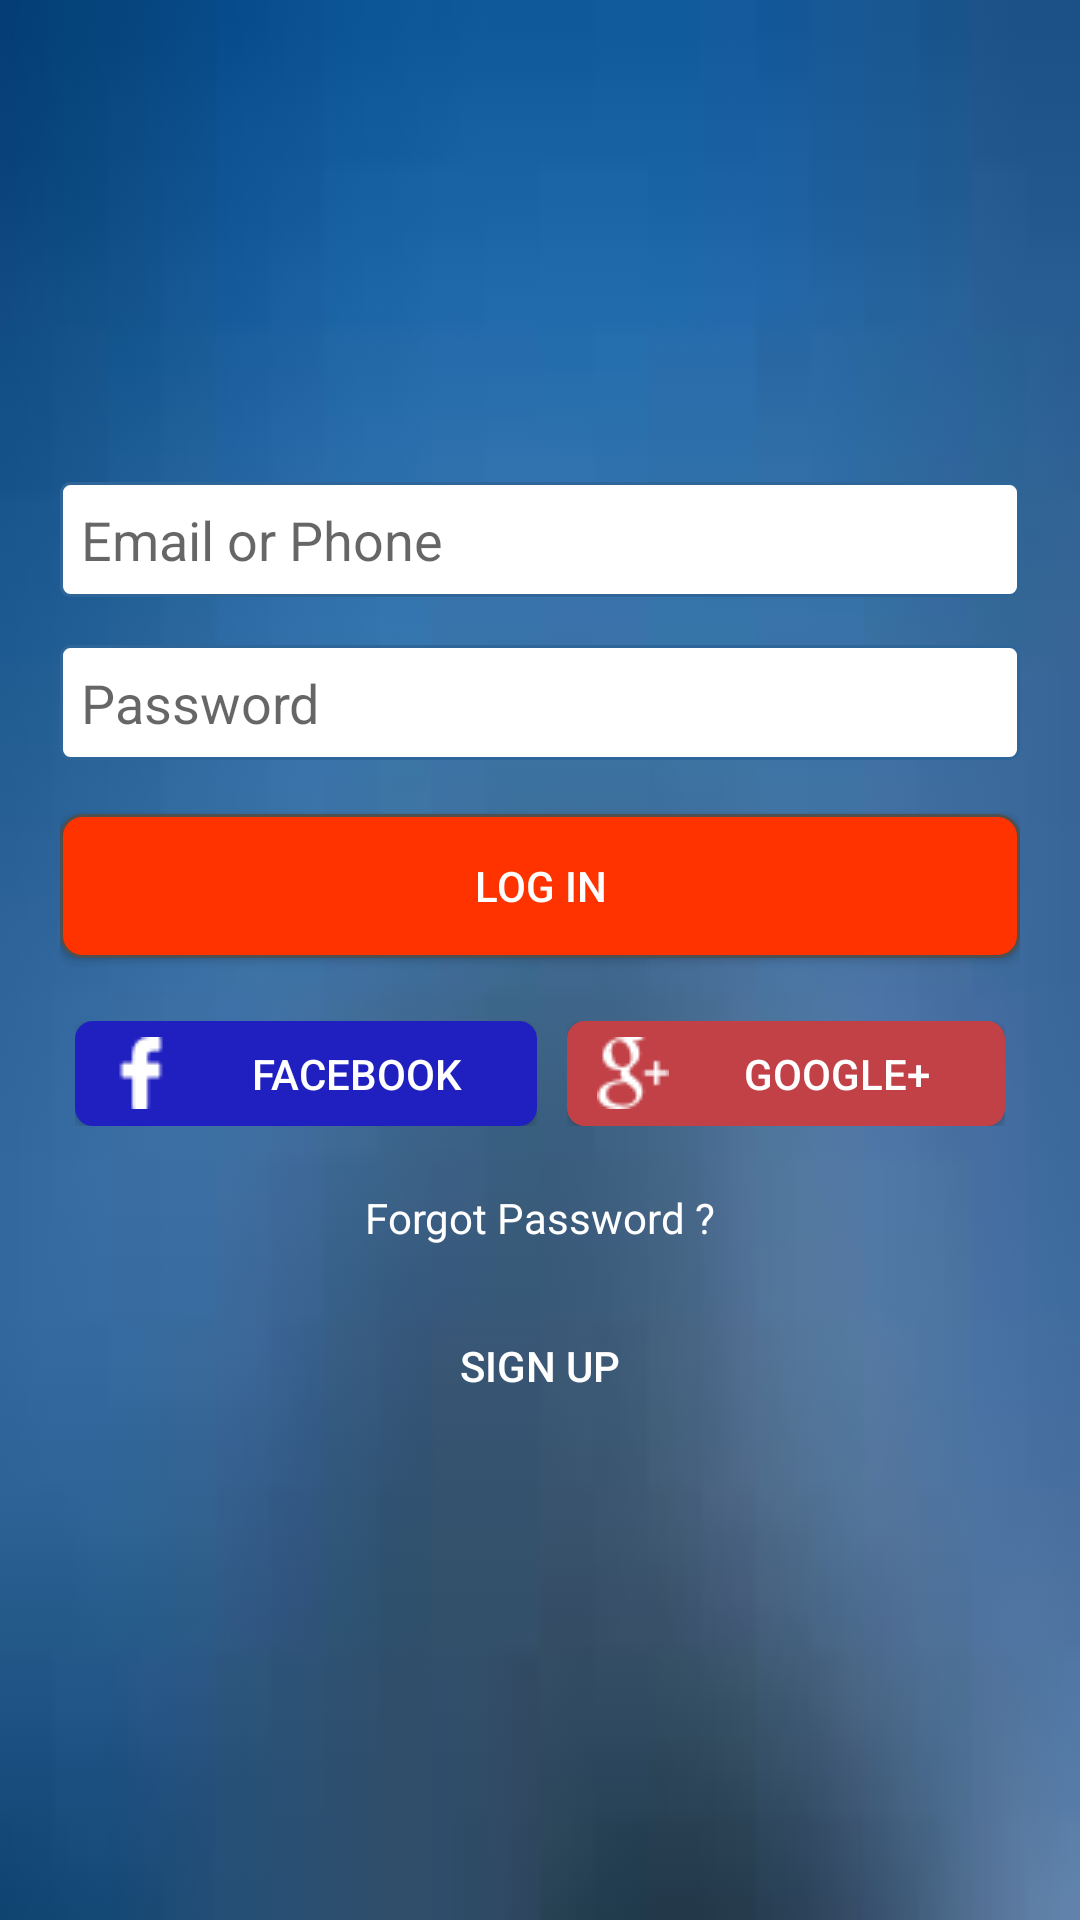

Produce the Android XML layout that renders to this screen, including the resource entries it uses.
<!-- AndroidManifest.xml: application theme AppTheme -->
<!-- res/layout/activity_login.xml -->
<?xml version="1.0" encoding="utf-8"?>
<RelativeLayout xmlns:android="http://schemas.android.com/apk/res/android"
    android:orientation="vertical" android:layout_width="match_parent"
    android:layout_height="match_parent"
    android:id="@+id/loginActivity_RL">

    <FrameLayout
        android:layout_width="match_parent"
        android:layout_height="match_parent">

        
        <ImageView
            android:layout_width="match_parent"
            android:layout_height="match_parent"
            android:background="@drawable/background_image"/>
    </FrameLayout>

    <LinearLayout
        android:layout_width="match_parent"
        android:layout_height="wrap_content"
        android:orientation="vertical"
        android:layout_alignParentTop="true"
        android:layout_margin="@dimen/layout_margin">

        <ImageView
            android:layout_width="wrap_content"
            android:layout_height="wrap_content"
            android:layout_gravity="center"
            android:src="@drawable/food_picky_logo"/>

    </LinearLayout>

    <LinearLayout
        android:layout_width="match_parent"
        android:layout_height="match_parent"
        android:orientation="vertical"
        android:gravity="center"
        android:layout_margin="@dimen/layout_margin">

        <ScrollView
            android:layout_width="match_parent"
            android:layout_height="match_parent">
            <LinearLayout
                android:layout_width="match_parent"
                android:layout_height="wrap_content"
                android:orientation="vertical"
                android:layout_gravity="center">


                <EditText
                    android:layout_width="match_parent"
                    android:layout_height="wrap_content"
                    android:id="@+id/input_user_name_edt"
                    android:background="@drawable/custom_edittext"
                    android:hint="@string/email_or_phone"
                    android:layout_marginBottom="@dimen/activity_vertical_margin"
                    android:inputType="text"
                    android:padding="@dimen/edt_padditng"/>

                <EditText
                    android:layout_width="match_parent"
                    android:layout_height="wrap_content"
                    android:id="@+id/input_user_password_edt"
                    android:background="@drawable/custom_edittext"
                    android:hint="@string/password"
                    android:layout_marginBottom="@dimen/activity_vertical_margin"
                    android:inputType="textPassword"
                    android:padding="@dimen/edt_padditng"/>

                <Button
                    android:layout_width="match_parent"
                    android:layout_height="wrap_content"
                    android:id="@+id/login_btn"
                    android:text="@string/log_in"
                    android:background="@drawable/custom_button"
                    android:textColor="@color/colorWhite"
                    android:layout_marginBottom="@dimen/activity_vertical_margin"
                    android:layout_marginTop="2dp"/>

                
                <LinearLayout
                    android:layout_width="match_parent"
                    android:layout_height="wrap_content"
                    android:orientation="horizontal">
                    <FrameLayout
                        android:id="@+id/FL1"
                        android:layout_width="wrap_content"
                        android:layout_weight="1"
                        android:layout_height="wrap_content"
                        android:layout_margin="5dp">

                       <com.facebook.login.widget.LoginButton
                            android:id="@+id/fb_login_btn"
                            android:layout_width="wrap_content"
                            android:layout_height="wrap_content"
                            android:visibility="gone" />
                        <Button
                            android:id="@+id/fb_login"
                            android:layout_width="match_parent"
                            android:layout_height="35dp"
                            android:background="@drawable/radius_button_facebook"
                            android:text="@string/facebook"
                            android:drawableLeft="@drawable/fb"
                            android:paddingLeft="10dp"
                            android:textColor="#ffffff"/>
                    </FrameLayout>

                    <FrameLayout
                        android:id="@+id/FL2"
                        android:layout_width="wrap_content"
                        android:layout_weight="1"
                        android:layout_height="wrap_content"
                        android:layout_margin="5dp">

                        <com.google.android.gms.common.SignInButton
                            android:id="@+id/google_login_btn"
                            android:layout_width="wrap_content"
                            android:layout_height="wrap_content"
                            android:visibility="gone" />

                        <Button
                            android:id="@+id/google_login"
                            android:layout_width="match_parent"
                            android:layout_height="35dp"
                            android:background="@drawable/radius_button_google"
                            android:text="@string/google"
                            android:drawableLeft="@drawable/g_plus"
                            android:paddingLeft="10dp"
                            android:textColor="#ffffff"/>
                    </FrameLayout>
                </LinearLayout>

                <LinearLayout
                    android:layout_width="match_parent"
                    android:layout_height="wrap_content"
                    android:orientation="vertical"
                    android:layout_gravity="center">

                    
                    <TextView
                        android:id="@+id/forgot_password_link"
                        android:layout_width="wrap_content"
                        android:layout_height="wrap_content"
                        android:text="@string/forgot_password"
                        android:textColor="@color/colorWhite"
                        android:layout_margin="@dimen/activity_vertical_margin"
                        android:layout_gravity="center_horizontal"/>

                    
                    <Button
                        android:id="@+id/signup_link_btn"
                        android:layout_width="match_parent"
                        android:layout_height="wrap_content"
                        android:background="@drawable/trasperent_button"
                        android:text="@string/sign_up"
                        android:textColor="@color/colorWhite" />

                </LinearLayout>

            </LinearLayout>
        </ScrollView>


    </LinearLayout>

</RelativeLayout>
<!-- resources referenced by this layout -->
<resources>
  <color name="colorWhite">#ffffff</color>
  <dimen name="activity_vertical_margin">16dp</dimen>
  <dimen name="edt_padditng">7dp</dimen>
  <dimen name="layout_margin">20dp</dimen>
  <!-- drawable background_image: jpg bitmap (drawable, 1269 bytes) -->
  <!-- drawable custom_button (drawable) -->
  <?xml version="1.0" encoding="UTF-8"?>
  <shape
      xmlns:android="http://schemas.android.com/apk/res/android">
      <stroke
          android:width="1dp"
          android:color="#505050"/>
      <corners
          android:radius="7dp" />
  
      <padding
          android:left="1dp"
          android:right="1dp"
          android:top="1dp"
          android:bottom="1dp"/>
  
      <solid android:color="@color/colorRed"/>
  
  </shape>
  <!-- drawable custom_edittext (drawable) -->
  <?xml version="1.0" encoding="utf-8"?>
  <shape xmlns:android="http://schemas.android.com/apk/res/android"
      android:padding="5dp">
  
      <solid android:color="#FFFFFF" />
  
      <stroke
          android:width="1dp"
          android:color="#2f6699" />
      <corners
          android:topLeftRadius="3dp"
          android:topRightRadius="3dp"
          android:bottomLeftRadius="3dp"
          android:bottomRightRadius="3dp"
          />
  
  </shape>
  <!-- drawable fb: png bitmap (drawable, 491 bytes) -->
  <!-- drawable g_plus: png bitmap (drawable, 737 bytes) -->
  <!-- drawable radius_button_facebook (drawable) -->
  <?xml version="1.0" encoding="utf-8"?>
  <selector xmlns:android="http://schemas.android.com/apk/res/android">
      <item>
          <shape>
  
              <solid android:color="#2020c1"></solid>
              <corners
                  android:radius="6dp" />
  
          </shape>
      </item>
  </selector>
  <!-- drawable radius_button_google (drawable) -->
  <?xml version="1.0" encoding="utf-8"?>
  <selector xmlns:android="http://schemas.android.com/apk/res/android">
      <item>
          <shape>
  
              <solid android:color="#c14147"></solid>
              <corners
                  android:radius="6dp" />
  
          </shape>
      </item>
  </selector>
  <string name="email_or_phone">Email or Phone</string>
  <string name="facebook">Facebook</string>
  <string name="forgot_password">Forgot Password ?</string>
  <string name="google">Google+</string>
  <string name="log_in">Log In</string>
  <string name="password">Password</string>
  <string name="sign_up">Sign up</string>
  <style name="AppTheme" parent="Theme.AppCompat.Light.DarkActionBar">
          
          <item name="colorPrimary">@color/colorPrimary</item>
          <item name="colorPrimaryDark">@color/colorPrimaryDark</item>
          <item name="colorAccent">@color/colorPrimary</item>
          <item name="windowActionBar">false</item>
          <item name="windowNoTitle">true</item>
      </style>
  <color name="colorRed">#f30</color>
  <color name="colorPrimary">#3F51B5</color>
  <color name="colorPrimaryDark">#303F9F</color>
</resources>
